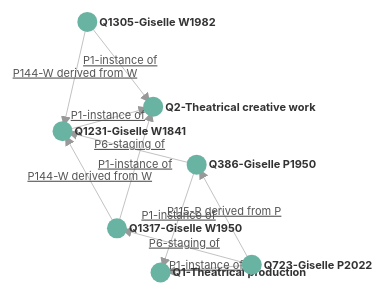
D3 v7 page, settled after 480 driven frames (8 s of simulated time); the page loaded 1 data file(s).


        const width = window.innerWidth; // Larghezza della finestra del browser
        const height = window.innerHeight; // Altezza della finestra del browser

        const svg = d3.select("body").append("svg")
            .attr("width", width)
            .attr("height", height)
            .call(d3.zoom().on("zoom", function(event) {
                svg.attr("transform", event.transform);
            }))
            .append("g");

        // Aggiungi un clipPath per limitare l'area visibile
        svg.append("defs").append("clipPath")
            .attr("id", "clip")
            .append("rect")
            .attr("width", width)
            .attr("height", height);

        // Applica il clipPath al gruppo principale
        svg.attr("clip-path", "url(#clip)");

        // Definizione del marker (freccia)
        svg.append("defs").append("marker")
            .attr("id", "end")
            .attr("viewBox", "0 -5 10 10")
            .attr("refX", 15)
            .attr("refY", 0)
            .attr("markerWidth", 10)
            .attr("markerHeight", 10)
            .attr("orient", "auto")
            .append("path")
            .attr("d", "M0,-5L10,0L0,5")
            .attr("fill", "#999");

        const simulation = d3.forceSimulation()
            .force("link", d3.forceLink().id(d => d.id).distance(100)) // Aumenta la distanza tra i nodi collegati
            .force("charge", d3.forceManyBody().strength(-200)) // Aumenta la repulsione tra i nodi
            .force("center", d3.forceCenter(width / 2, height / 2))
            .force("collision", d3.forceCollide().radius(30)); // Evita sovrapposizioni

        // Carica i dati dal file JSON
        d3.json("giselle.json").then(data => {
            const nodes = data.nodes;
            const links = data.links;

            // Creare una mappa per associare gli id ai nodi
            const nodeMap = new Map(nodes.map(node => [node.id, node]));

            // Trasformare i link per usare riferimenti agli oggetti
            const mappedLinks = links.map(link => ({
                source: nodeMap.get(link.source),
                target: nodeMap.get(link.target),
                label: link.label, // Aggiungi l'etichetta del link
                url: link.url // Aggiungi l'URL del link
            }));

            // Disegna i link
            const link = svg.append("g")
                .selectAll("line")
                .data(mappedLinks)
                .enter().append("line")
                .attr("class", "link")
                .attr("marker-end", "url(#end)"); // Applica il marker

            // Aggiungi etichette ai link
            const linkLabels = svg.append("g")
                .selectAll("text")
                .data(mappedLinks)
                .enter().append("text")
                .attr("class", "link-label")
                .text(d => d.label)
                .on("click", (event, d) => {
                    if (d.url) window.open(d.url, "_blank"); // Apri l'URL se esiste
                });

            // Disegna i nodi
            const node = svg.append("g")
                .selectAll("g")
                .data(nodes)
                .enter().append("g")
                .attr("class", "node")
                .call(d3.drag()
                    .on("start", dragstarted)
                    .on("drag", dragged)
                    .on("end", dragended))
                .on("click", (event, d) => {
                    if (d.url) window.open(d.url, "_blank"); // Apri l'URL se esiste
                });

            node.append("circle")
                .attr("r", 10);

            node.append("text")
                .attr("dx", 12)
                .attr("dy", ".35em")
                .text(d => d.label);

            // Inizializza le posizioni dei nodi in modo più distribuito
            nodes.forEach((node, i) => {
                node.x = width / 2 + (Math.random() - 0.5) * 200;
                node.y = height / 2 + (Math.random() - 0.5) * 200;
            });

            // Aggiorna la posizione degli elementi durante la simulazione
            simulation.nodes(nodes).on("tick", () => {
                link
                    .attr("x1", d => d.source.x)
                    .attr("y1", d => d.source.y)
                    .attr("x2", d => d.target.x)
                    .attr("y2", d => d.target.y);

                // Posiziona le etichette dei link al centro dei link
                linkLabels
                    .attr("x", d => (d.source.x + d.target.x) / 2)
                    .attr("y", d => (d.source.y + d.target.y) / 2);

                node
                    .attr("transform", d => `translate(${d.x},${d.y})`);
            });

            simulation.force("link").links(mappedLinks);
        }).catch(error => {
            console.error("Errore nel caricamento del file JSON:", error);
        });

        function dragstarted(event, d) {
            if (!event.active) simulation.alphaTarget(0.3).restart();
            d.fx = d.x;
            d.fy = d.y;
        }

        function dragged(event, d) {
            d.fx = event.x;
            d.fy = event.y;
        }

        function dragended(event, d) {
            if (!event.active) simulation.alphaTarget(0);
            // Mantieni la posizione del nodo dopo il rilascio
            d.fx = event.x;
            d.fy = event.y;
        }
    

### data: giselle.json
{
 "nodes": [
  {
   "id": "Q1",
   "label": "Q1-Theatrical production",
   "url": "https://hyperstage.wikibase.cloud/entity…"
  },
  {
   "id": "Q2",
   "label": "Q2-Theatrical creative work",
   "url": "https://hyperstage.wikibase.cloud/entity…"
  },
  {
   "id": "Q1231",
   "label": "Q1231-Giselle W1841",
   "url": "https://hyperstage.wikibase.cloud/entity…"
  },
  {
   "id": "Q1317",
   "label": "Q1317-Giselle W1950",
   "url": "https://hyperstage.wikibase.cloud/entity…"
  },
  {
   "id": "Q1305",
   "label": "Q1305-Giselle W1982",
   "url": "https://hyperstage.wikibase.cloud/entity…"
  },
  {
   "id": "Q386",
   "label": "Q386-Giselle P1950",
   "url": "https://hyperstage.wikibase.cloud/entity…"
  },
  {
   "id": "Q723",
   "label": "Q723-Giselle P2022",
   "url": "https://hyperstage.wikibase.cloud/entity…"
  }
 ],
 "links": [
  {
   "source": "Q386",
   "target": "Q1",
   "label": "P1-instance of",
   "url": "https://hyperstage.wikibase.cloud/entity…"
  },
  {
   "source": "Q723",
   "target": "Q1",
   "label": "P1-instance of",
   "url": "https://hyperstage.wikibase.cloud/entity…"
  },
  {
   "source": "Q1317",
   "target": "Q2",
   "label": "P1-instance of",
   "url": "https://hyperstage.wikibase.cloud/entity…"
  },
  {
   "source": "Q1231",
   "target": "Q2",
   "label": "P1-instance of",
   "url": "https://hyperstage.wikibase.cloud/entity…"
  },
  {
   "source": "Q1305",
   "target": "Q2",
   "label": "P1-instance of",
   "url": "https://hyperstage.wikibase.cloud/entity…"
  },
  {
   "source": "Q723",
   "target": "Q386",
   "label": "P115-P derived from P",
   "url": "https://hyperstage.wikibase.cloud/entity…"
  },
  {
   "source": "Q386",
   "target": "Q1231",
   "label": "P6-staging of",
   "url": "https://hyperstage.wikibase.cloud/entity…"
  },
  {
   "source": "Q723",
   "target": "Q1317",
   "label": "P6-staging of",
   "url": "https://hyperstage.wikibase.cloud/entity…"
  },
  "... 2 more items"
 ]
}